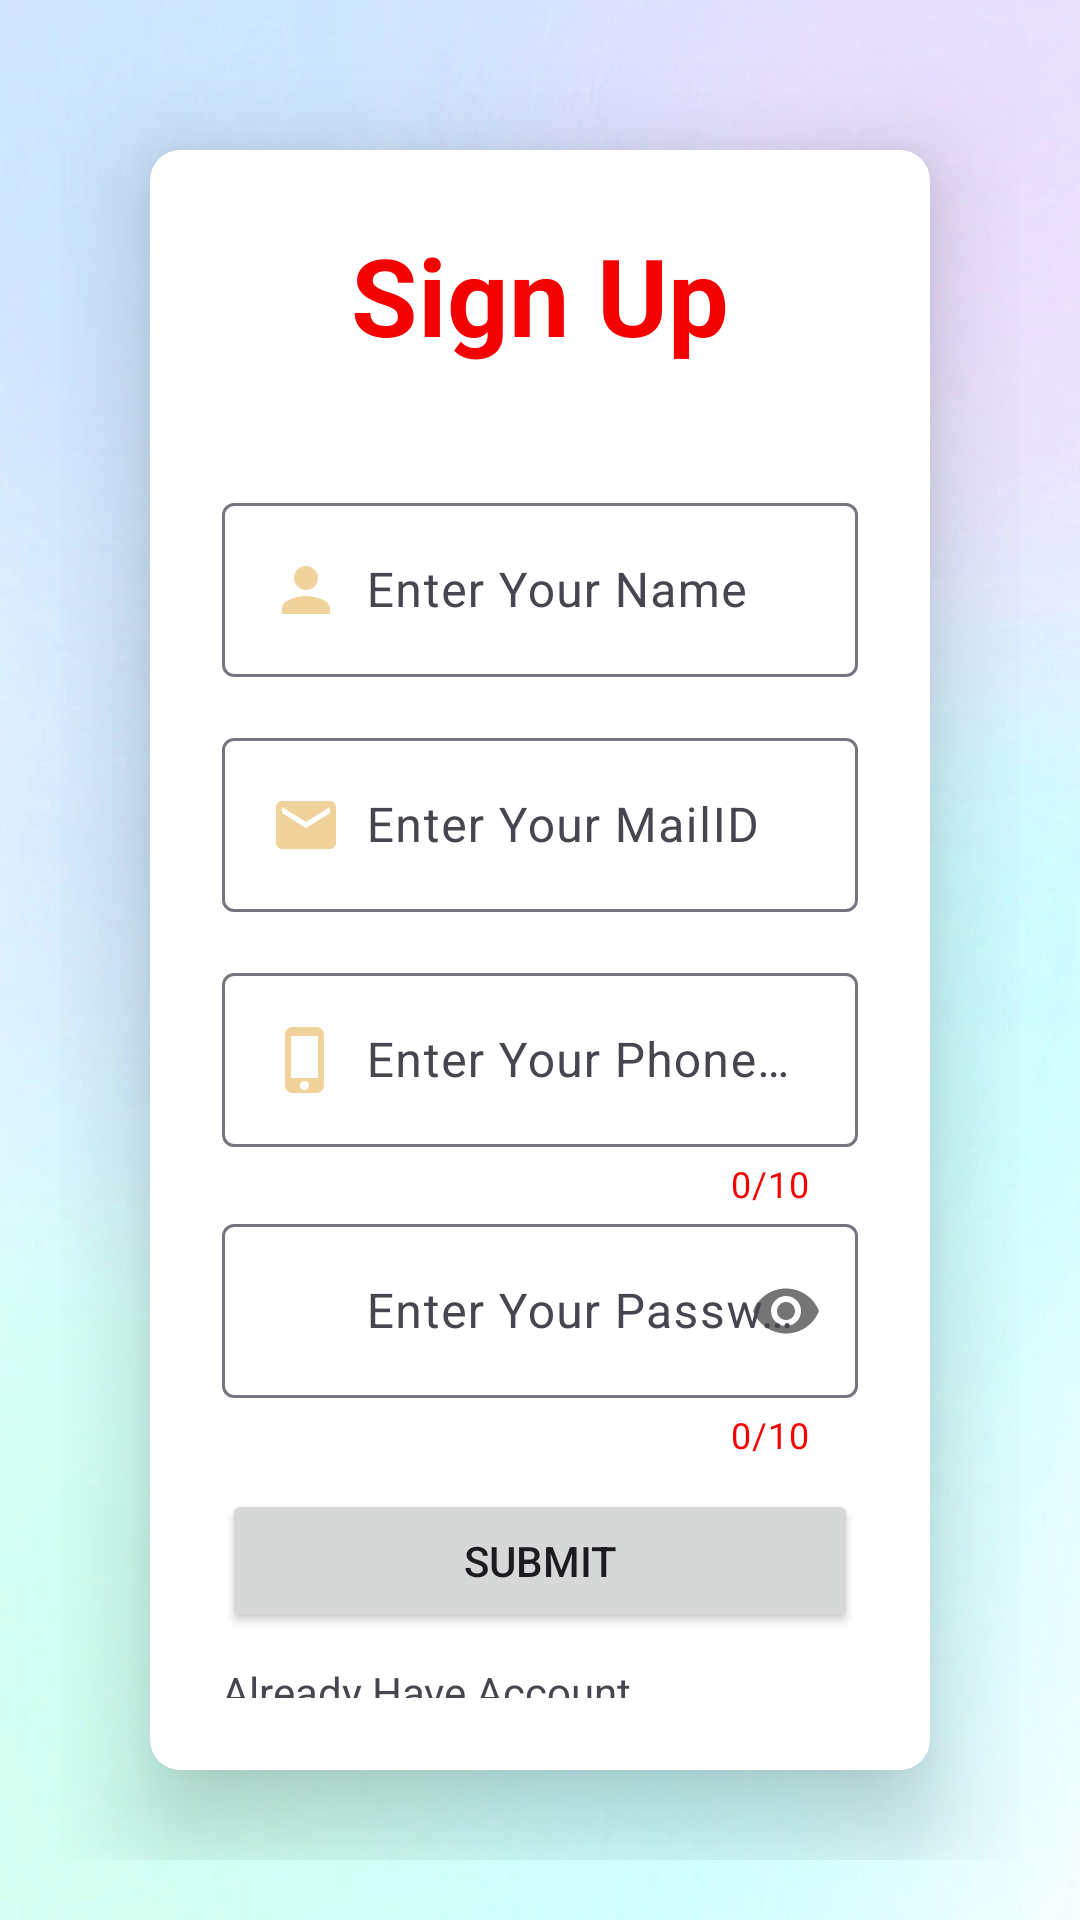

Reconstruct the res/layout file that produces this screen, plus the resources it refers to.
<!-- AndroidManifest.xml: application theme Theme.Lee -->
<!-- res/layout/activity_signup_screen.xml -->
<?xml version="1.0" encoding="utf-8"?>
<LinearLayout xmlns:android="http://schemas.android.com/apk/res/android"
    xmlns:app="http://schemas.android.com/apk/res-auto"
    xmlns:tools="http://schemas.android.com/tools"
    android:id="@+id/main"
    android:layout_width="match_parent"
    android:layout_height="match_parent"
    android:gravity="center_vertical"
    android:orientation="vertical"
    android:padding="20dp"
    android:background="@drawable/background3"
    tools:context=".SignupScreen">

    <androidx.cardview.widget.CardView
        android:layout_width="match_parent"
        android:layout_height="wrap_content"
        android:layout_margin="30dp"
        app:cardCornerRadius="10dp"
        app:cardElevation="20dp">
        <LinearLayout
            android:layout_width="match_parent"
            android:layout_height="wrap_content"
            android:orientation="vertical"
            android:layout_gravity="center_horizontal"
            android:padding="24dp">

            <TextView
                android:layout_width="match_parent"
                android:layout_height="wrap_content"
                android:text="Sign Up"
                android:textSize="36sp"
                android:textAlignment="center"
                android:textStyle="bold"
                android:textColor="@color/Red"/>

            <com.google.android.material.textfield.TextInputLayout
                android:layout_width="match_parent"
                android:layout_height="wrap_content"
                android:layout_marginTop="40dp">

                <com.google.android.material.textfield.TextInputEditText
                    android:id="@+id/l_name"
                    android:layout_width="match_parent"
                    android:layout_height="wrap_content"
                    android:hint="@string/name"
                    android:drawablePadding="8dp"
                    android:drawableLeft="@drawable/baseline_person_24" />
            </com.google.android.material.textfield.TextInputLayout>

            <com.google.android.material.textfield.TextInputLayout
                android:layout_width="match_parent"
                android:layout_height="wrap_content"
                android:layout_marginTop="15sp">

                <com.google.android.material.textfield.TextInputEditText
                    android:id="@+id/l_mail"
                    android:layout_width="match_parent"
                    android:layout_height="wrap_content"
                    android:hint="@string/mail"
                    android:drawablePadding="8dp"
                    android:drawableLeft="@drawable/baseline_email_24" />
            </com.google.android.material.textfield.TextInputLayout>


            <com.google.android.material.textfield.TextInputLayout
                android:layout_width="match_parent"
                android:layout_height="wrap_content"
                android:layout_marginTop="15sp"
                app:counterEnabled="true"
                app:counterMaxLength="10"
                app:counterTextColor="@color/Red">

                <com.google.android.material.textfield.TextInputEditText
                    android:id="@+id/l_mobile"
                    android:layout_width="match_parent"
                    android:layout_height="wrap_content"
                    android:hint="@string/ph_no"
                    android:drawablePadding="8dp"
                    android:maxLength="10"
                    android:drawableLeft="@drawable/baseline_phone_iphone_24" />
            </com.google.android.material.textfield.TextInputLayout>

            <com.google.android.material.textfield.TextInputLayout
                android:layout_width="match_parent"
                android:layout_height="wrap_content"
                android:layout_marginTop="0dp"
                app:counterEnabled="true"
                app:counterMaxLength="10"
                app:counterTextColor="@color/Red"
                app:passwordToggleEnabled="true">

                <com.google.android.material.textfield.TextInputEditText
                    android:id="@+id/l_passwd"
                    android:layout_width="match_parent"
                    android:layout_height="wrap_content"
                    android:hint="@string/pass"
                    android:drawableLeft="@drawable/baseline_lock_24"
                    android:inputType="textPassword"
                    android:drawablePadding="8dp"
                    android:maxLength="10" />
            </com.google.android.material.textfield.TextInputLayout>


            <Button
                android:id="@+id/btn_submit"
                android:layout_width="match_parent"
                android:layout_height="wrap_content"
                android:layout_marginTop="10sp"
                android:text="@string/btn" />

            <LinearLayout
                android:layout_width="match_parent"
                android:layout_height="wrap_content"
                android:gravity="center"
                android:layout_marginTop="10sp"
                android:orientation="horizontal">

                <TextView
                    android:layout_width="wrap_content"
                    android:layout_height="wrap_content"
                    android:text="@string/already_user"
                    android:id="@+id/loginRedirectext"/>

                <Button
                    android:id="@+id/l_login"
                    style="@style/Widget.AppCompat.Button.Borderless"
                    android:layout_width="wrap_content"
                    android:layout_height="wrap_content"
                    android:text="@string/h_login"
                    android:textColor="@color/Blue"
                    android:textStyle="bold" />


            </LinearLayout>
        </LinearLayout>
    </androidx.cardview.widget.CardView>
</LinearLayout>
<!-- resources referenced by this layout -->
<resources>
  <color name="Blue">#03A9F4</color>
  <color name="Red">#F40202</color>
  <!-- drawable background3: jpg bitmap (drawable, 22787 bytes) -->
  <!-- drawable baseline_email_24 (drawable) -->
  <vector xmlns:android="http://schemas.android.com/apk/res/android" android:height="24dp" android:tint="#EFD39B" android:viewportHeight="24" android:viewportWidth="24" android:width="24dp">
        
      <path android:fillColor="@android:color/white" android:pathData="M20,4L4,4c-1.1,0 -1.99,0.9 -1.99,2L2,18c0,1.1 0.9,2 2,2h16c1.1,0 2,-0.9 2,-2L22,6c0,-1.1 -0.9,-2 -2,-2zM20,8l-8,5 -8,-5L4,6l8,5 8,-5v2z"/>
      
  </vector>
  <!-- drawable baseline_lock_24 (drawable) -->
  <vector xmlns:android="http://schemas.android.com/apk/res/android" android:height="24dp" android:tint="#EFD39B" android:viewportHeight="24" android:viewportWidth="24" android:width="24dp">
        
      <path android:fillColor="@android:color/white" android:pathData="M18,8h-1L17,6c0,-2.76 -2.24,-5 -5,-5S7,3.24 7,6v2L6,8c-1.1,0 -2,0.9 -2,2v10c0,1.1 0.9,2 2,2h12c1.1,0 2,-0.9 2,-2L20,10c0,-1.1 -0.9,-2 -2,-2zM12,17c-1.1,0 -2,-0.9 -2,-2s0.9,-2 2,-2 2,0.9 2,2 -0.9,2 -2,2zM15.1,8L8.9,8L8.9,6c0,-1.71 1.39,-3.1 3.1,-3.1 1.71,0 3.1,1.39 3.1,3.1v2z"/>
      
  </vector>
  <!-- drawable baseline_person_24 (drawable) -->
  <vector xmlns:android="http://schemas.android.com/apk/res/android" android:height="24dp" android:tint="#EFD39B" android:viewportHeight="24" android:viewportWidth="24" android:width="24dp">
        
      <path android:fillColor="@android:color/white" android:pathData="M12,12c2.21,0 4,-1.79 4,-4s-1.79,-4 -4,-4 -4,1.79 -4,4 1.79,4 4,4zM12,14c-2.67,0 -8,1.34 -8,4v2h16v-2c0,-2.66 -5.33,-4 -8,-4z"/>
      
  </vector>
  <!-- drawable baseline_phone_iphone_24 (drawable) -->
  <vector xmlns:android="http://schemas.android.com/apk/res/android" android:height="24dp" android:tint="#EFD39B" android:viewportHeight="24" android:viewportWidth="24" android:width="24dp">
        
      <path android:fillColor="@android:color/white" android:pathData="M15.5,1h-8C6.12,1 5,2.12 5,3.5v17C5,21.88 6.12,23 7.5,23h8c1.38,0 2.5,-1.12 2.5,-2.5v-17C18,2.12 16.88,1 15.5,1zM11.5,22c-0.83,0 -1.5,-0.67 -1.5,-1.5s0.67,-1.5 1.5,-1.5 1.5,0.67 1.5,1.5 -0.67,1.5 -1.5,1.5zM16,18L7,18L7,4h9v14z"/>
      
  </vector>
  <string name="already_user">Already Have Account</string>
  <string name="btn">Submit</string>
  <string name="h_login">Login</string>
  <string name="mail">Enter Your MailID</string>
  <string name="name">Enter Your Name</string>
  <string name="pass">Enter Your Password</string>
  <string name="ph_no">Enter Your Phone Number</string>
  <style name="Theme.Lee" parent="Base.Theme.Lee" />
  <style name="Base.Theme.Lee" parent="Theme.Material3.DayNight.NoActionBar">
          
          
      </style>
</resources>
